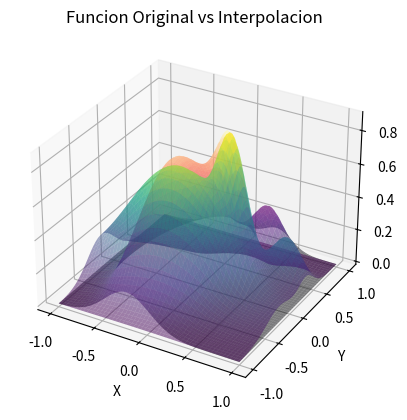
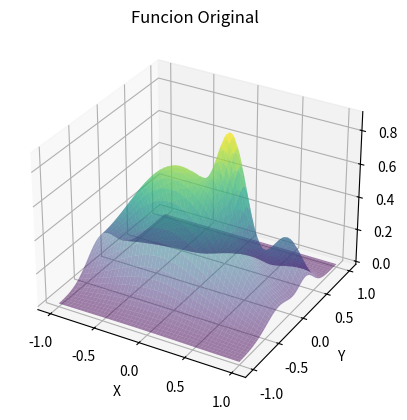
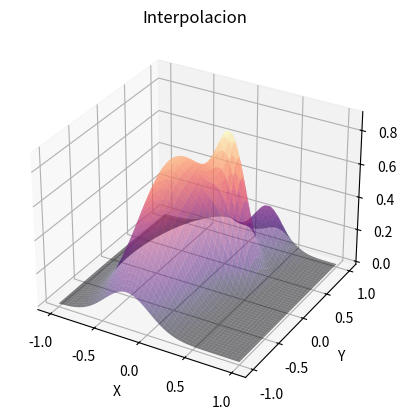
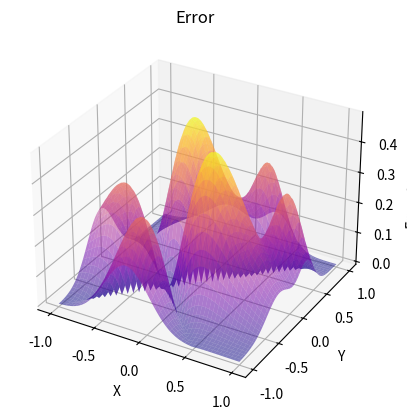

These charts were generated, in order, by the following Python code:
import numpy as np
import matplotlib.pyplot as plt
from mpl_toolkits.mplot3d import Axes3D
from scipy.interpolate import RectBivariateSpline

fig = plt.figure()
ax = fig.add_subplot(111, projection='3d')

def z(x, y):
    return 0.75*np.exp((-(((9*x)-2)**2)/4)-((((9*y)-2)**2)/4)) + \
           0.75*np.exp((-(((9*x)+1)**2)/49)-((((9*y)+2)**2)/10)) + \
           0.5*np.exp((-(((9*x)-7)**2)/4)-((((9*y)-3)**2)/4)) - \
           0.2*np.exp((-((9*x-7)**2)/4)-(((9*y-3)**2)/4))

x_values = np.linspace(-1, 1, 100)
y_values = np.linspace(-1, 1, 100)
X, Y = np.meshgrid(x_values, y_values)

Z = z(X, Y)

x_interp = np.linspace(-1, 1, 100)
y_interp = np.linspace(-1, 1, 100)
X_interp, Y_interp = np.meshgrid(x_interp, y_interp)


spline = RectBivariateSpline(x_interp, y_interp, z(X_interp, Y_interp), kx=3, ky=3)
Z_spline = spline.ev(X, Y)

fig = plt.figure()
ax= fig.add_subplot(111, projection='3d')
ax.plot_surface(X, Y, Z, cmap='viridis', alpha=0.5)
ax.plot_surface(X, Y, Z_spline, cmap='magma', alpha=0.5)
ax.set_xlabel('X')
ax.set_ylabel('Y')
ax.set_zlabel('Z')
ax.set_title('Funcion Original vs Interpolacion')
plt.show()

fig0 = plt.figure()
ax0= fig0.add_subplot(111, projection='3d')

ax0.plot_surface(X, Y, Z, cmap='viridis', alpha=0.5)
ax0.set_xlabel('X')
ax0.set_ylabel('Y')
ax0.set_zlabel('Z')
ax0.set_title('Funcion Original')
plt.show()

fig1 = plt.figure()
ax1= fig1.add_subplot(111, projection='3d')
ax1.plot_surface(X, Y, Z_spline, cmap='magma', alpha=0.5)
ax1.set_xlabel('X')
ax1.set_ylabel('Y')
ax1.set_zlabel('Z')
ax1.set_title('Interpolacion')
plt.show()

fig = plt.figure()
ax2 = fig.add_subplot(111, projection='3d')

error = np.abs(Z - Z_spline)
error_max = np.max(error)
print(error_max)
ax2.plot_surface(X, Y, error, cmap='plasma', alpha=0.5)
ax2.set_xlabel('X')
ax2.set_ylabel('Y')
ax2.set_zlabel('Error Absoluto')
ax2.set_title('Error')
plt.show()